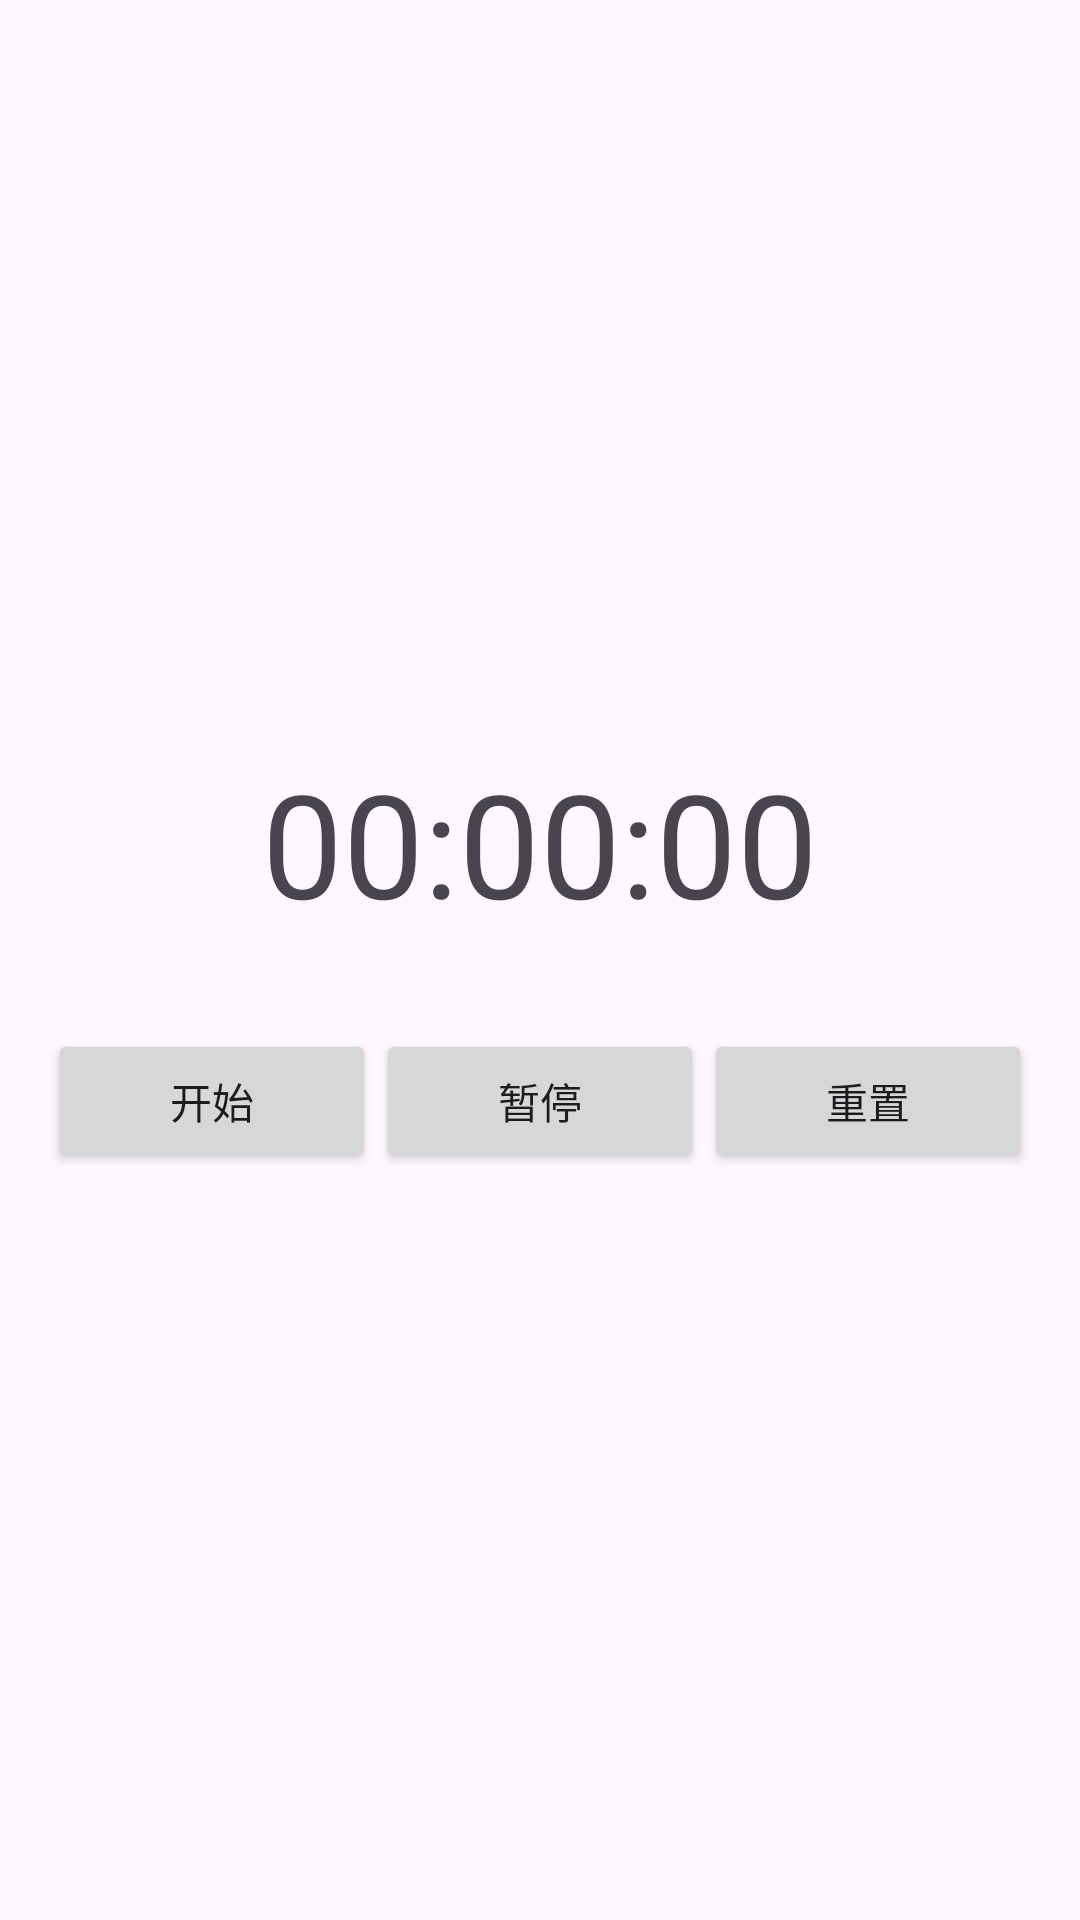

The Android layout XML behind this screen, and the referenced resources:
<!-- AndroidManifest.xml: application theme Theme.MyApplication_third -->
<!-- res/layout/activity_second4.xml -->
<?xml version="1.0" encoding="utf-8"?>
<LinearLayout xmlns:android="http://schemas.android.com/apk/res/android"
    android:layout_width="match_parent"
    android:layout_height="match_parent"
    android:orientation="vertical"
    android:padding="16dp"
    android:gravity="center">

    <TextView
        android:id="@+id/tv_time"
        android:layout_width="wrap_content"
        android:layout_height="wrap_content"
        android:text="00:00:00"
        android:textSize="48sp"/>

    <LinearLayout
        android:layout_width="match_parent"
        android:layout_height="wrap_content"
        android:orientation="horizontal"
        android:layout_marginTop="30dp">

        <Button
            android:id="@+id/btn_start"
            android:layout_width="0dp"
            android:layout_height="wrap_content"
            android:layout_weight="1"
            android:text="开始"/>

        <Button
            android:id="@+id/btn_pause"
            android:layout_width="0dp"
            android:layout_height="wrap_content"
            android:layout_weight="1"
            android:text="暂停"/>

        <Button
            android:id="@+id/btn_reset"
            android:layout_width="0dp"
            android:layout_height="wrap_content"
            android:layout_weight="1"
            android:text="重置"/>
    </LinearLayout>

</LinearLayout>
<!-- resources referenced by this layout -->
<resources>
  <style name="Theme.MyApplication_third" parent="Base.Theme.MyApplication_third" />
  <style name="Base.Theme.MyApplication_third" parent="Theme.Material3.DayNight.NoActionBar">
          
          
      </style>
</resources>
